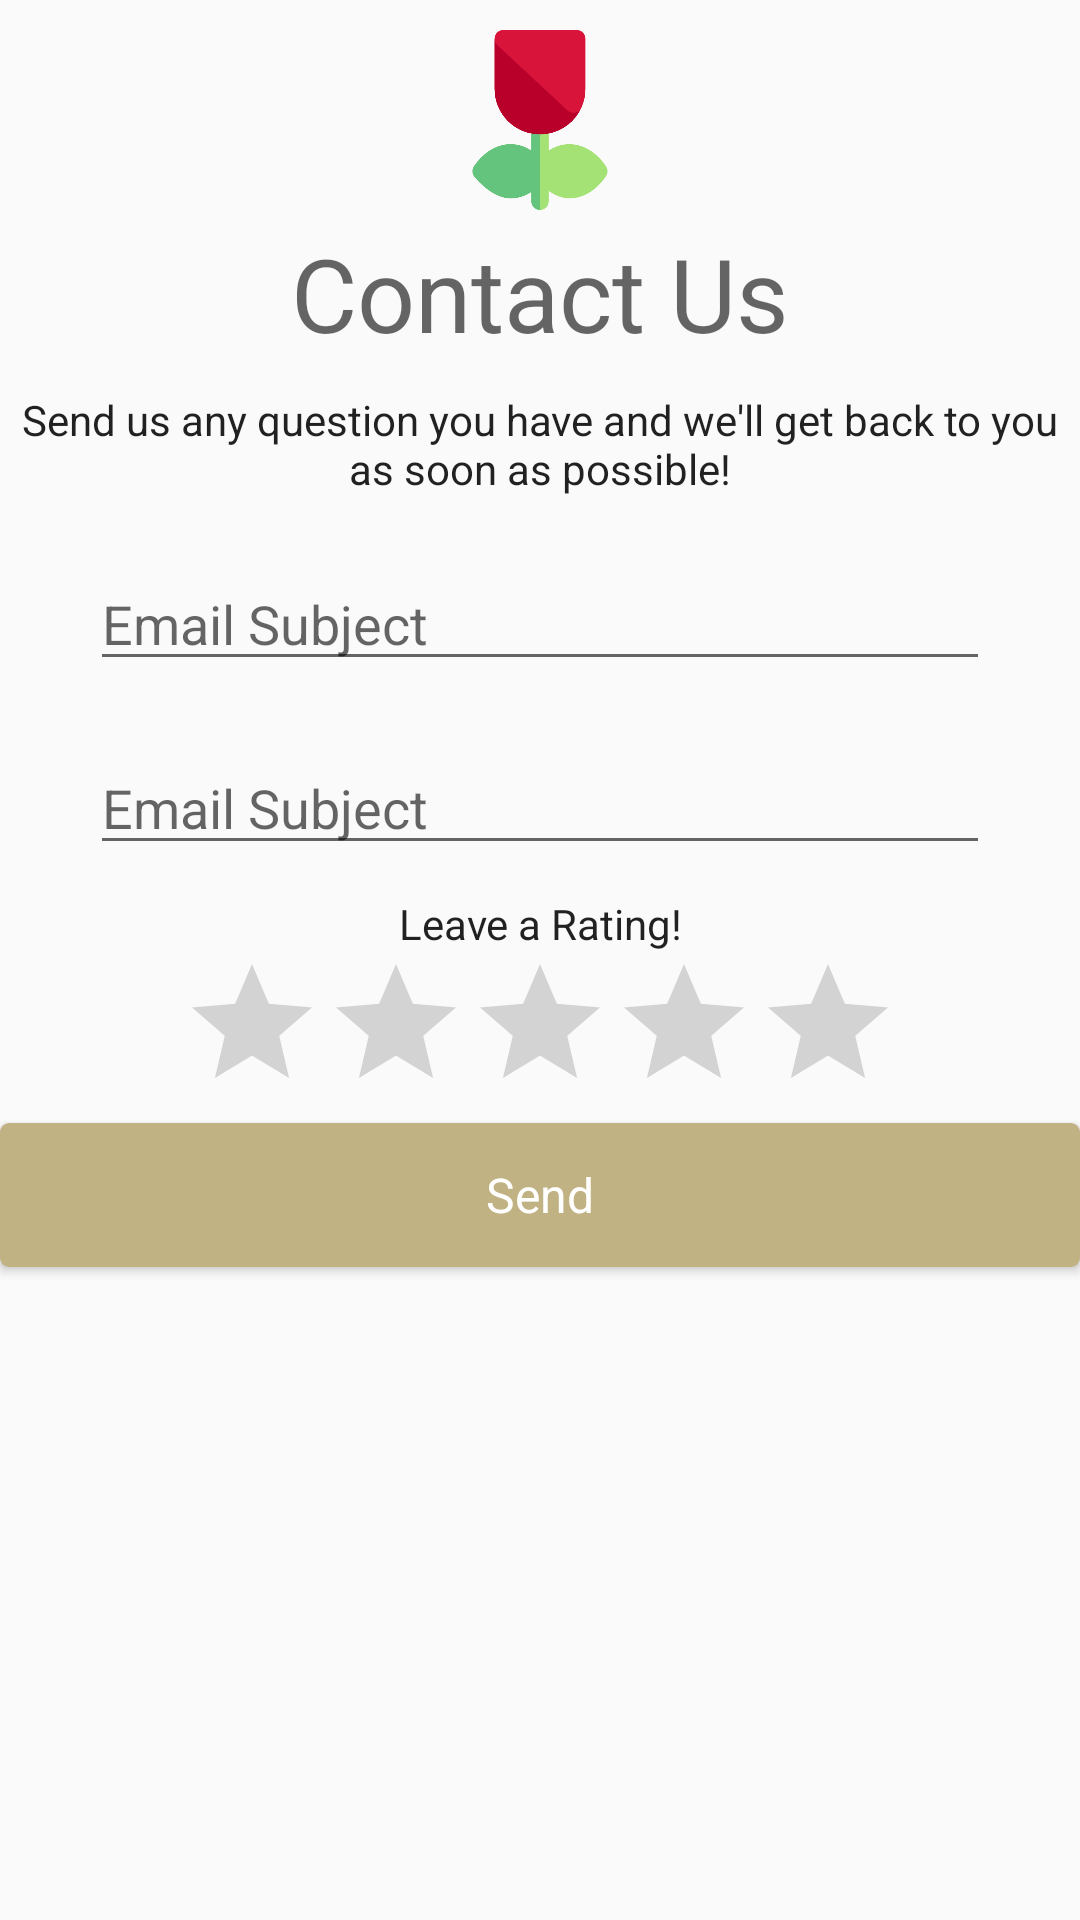

The Android layout XML behind this screen, and the referenced resources:
<!-- AndroidManifest.xml: application theme AppTheme -->
<!-- res/layout/activity_contact_page.xml -->
<?xml version="1.0" encoding="utf-8"?>
<RelativeLayout
    xmlns:android="http://schemas.android.com/apk/res/android"
    xmlns:tools="http://schemas.android.com/tools"
    android:layout_width="match_parent"
    android:layout_height="match_parent"
>

    <ScrollView
        android:layout_width="match_parent"
        android:layout_height="wrap_content">

        <LinearLayout
            android:orientation="vertical"
            android:layout_width="match_parent"
            android:layout_height="wrap_content">

            <ImageView
                android:layout_width="match_parent"
                android:layout_height="60dp"
                android:src="@drawable/tulip"
                android:layout_marginBottom="5dp"
                android:id="@+id/imageView5"
                android:layout_marginTop="10dp" />

            <TextView
                android:text="Contact Us"
                android:layout_width="match_parent"
                android:layout_height="wrap_content"
                android:id="@+id/textView5"
                android:textAppearance="@style/TextAppearance.AppCompat.Display1"
                android:gravity="center"
                android:layout_alignParentRight="true"
                android:layout_alignParentEnd="true"
                />

            <TextView
                android:text="Send us any question you have and we'll get back to you as soon as possible!"
                android:layout_width="match_parent"
                android:layout_height="wrap_content"
                android:id="@+id/textView6"
                android:gravity="center"
                android:layout_marginTop="10dp"
                android:textAppearance="@style/TextAppearance.AppCompat" />



            <EditText
                android:inputType="textShortMessage"
                android:ems="10"
                android:id="@+id/subjectInput"
                android:hint="Email Subject"
                android:layout_width="300dp"
                android:layout_gravity="center"
                android:layout_marginTop="20dp"
                android:layout_height="wrap_content"
                android:gravity="top" />

            <EditText
                android:inputType="textMultiLine"
                android:ems="10"
                android:id="@+id/queryInput"
                android:hint="Email Subject"
                android:layout_width="300dp"
                android:layout_gravity="center"
                android:layout_marginTop="20dp"
                android:layout_height="wrap_content"
                android:gravity="top" />

            <LinearLayout
                android:orientation="vertical"
                android:layout_width="match_parent"
                android:layout_height="match_parent"
                android:gravity="center">

                <TextView
                    android:text="Leave a Rating!"
                    android:layout_width="match_parent"
                    android:layout_height="wrap_content"
                    android:id="@+id/textView8"
                    android:textAppearance="@style/TextAppearance.AppCompat"
                    android:layout_marginTop="10dp"
                    android:gravity="center" />

                <RatingBar
                    android:layout_width="wrap_content"
                    android:layout_height="wrap_content"
                    android:id="@+id/ratingBar" />

                <Button
                    android:text="Send"
                    android:layout_width="fill_parent"
                    android:layout_height="wrap_content"
                    android:layout_gravity="center"
                    android:id="@+id/sendBtn"
                    android:onClick="sendEmail"
                    android:background="@drawable/btn1rounded"
                    style="@style/roseButton"
                    android:layout_marginBottom="15dp"
                    />

            </LinearLayout>

        </LinearLayout>
    </ScrollView>

</RelativeLayout>
<!-- resources referenced by this layout -->
<resources>
  <!-- drawable btn1rounded (drawable) -->
  <?xml version="1.0" encoding="utf-8"?>
  <selector xmlns:android="http://schemas.android.com/apk/res/android">
      <item>
          <shape android:shape="rectangle"  >
              <corners android:radius="3dip" />
              // <gradient android:startColor="@color/colorAccent2" android:endColor="@color/colorAccent2" />
          </shape>
      </item>
  </selector>
  <!-- drawable tulip: png bitmap (drawable-v21, 10782 bytes) -->
  <style name="roseButton" parent="@android:style/Widget.Button">
          <item name="android:gravity">center_vertical|center_horizontal</item>
          <item name="android:textColor">#FFFFFF</item>
          <item name="android:textSize">16sp</item>
          <item name="android:background">@color/colorAccent2</item>
          <item name="android:focusable">true</item>
          <item name="android:clickable">true</item>
  
          <item name="android:radius">3dip</item>
  
  
      </style>
  <style name="AppTheme" parent="Theme.AppCompat.Light.DarkActionBar">
          
          <item name="colorPrimary">@color/colorPrimary</item>
          <item name="colorPrimaryDark">@color/colorPrimaryDark</item>
          <item name="colorAccent">@color/colorAccent</item>
          
      </style>
  <color name="colorAccent2">#C0B283</color>
  <color name="colorPrimary">#373737</color>
  <color name="colorPrimaryDark">#2d2d2d</color>
  <color name="colorAccent">#C0B283</color>
</resources>
